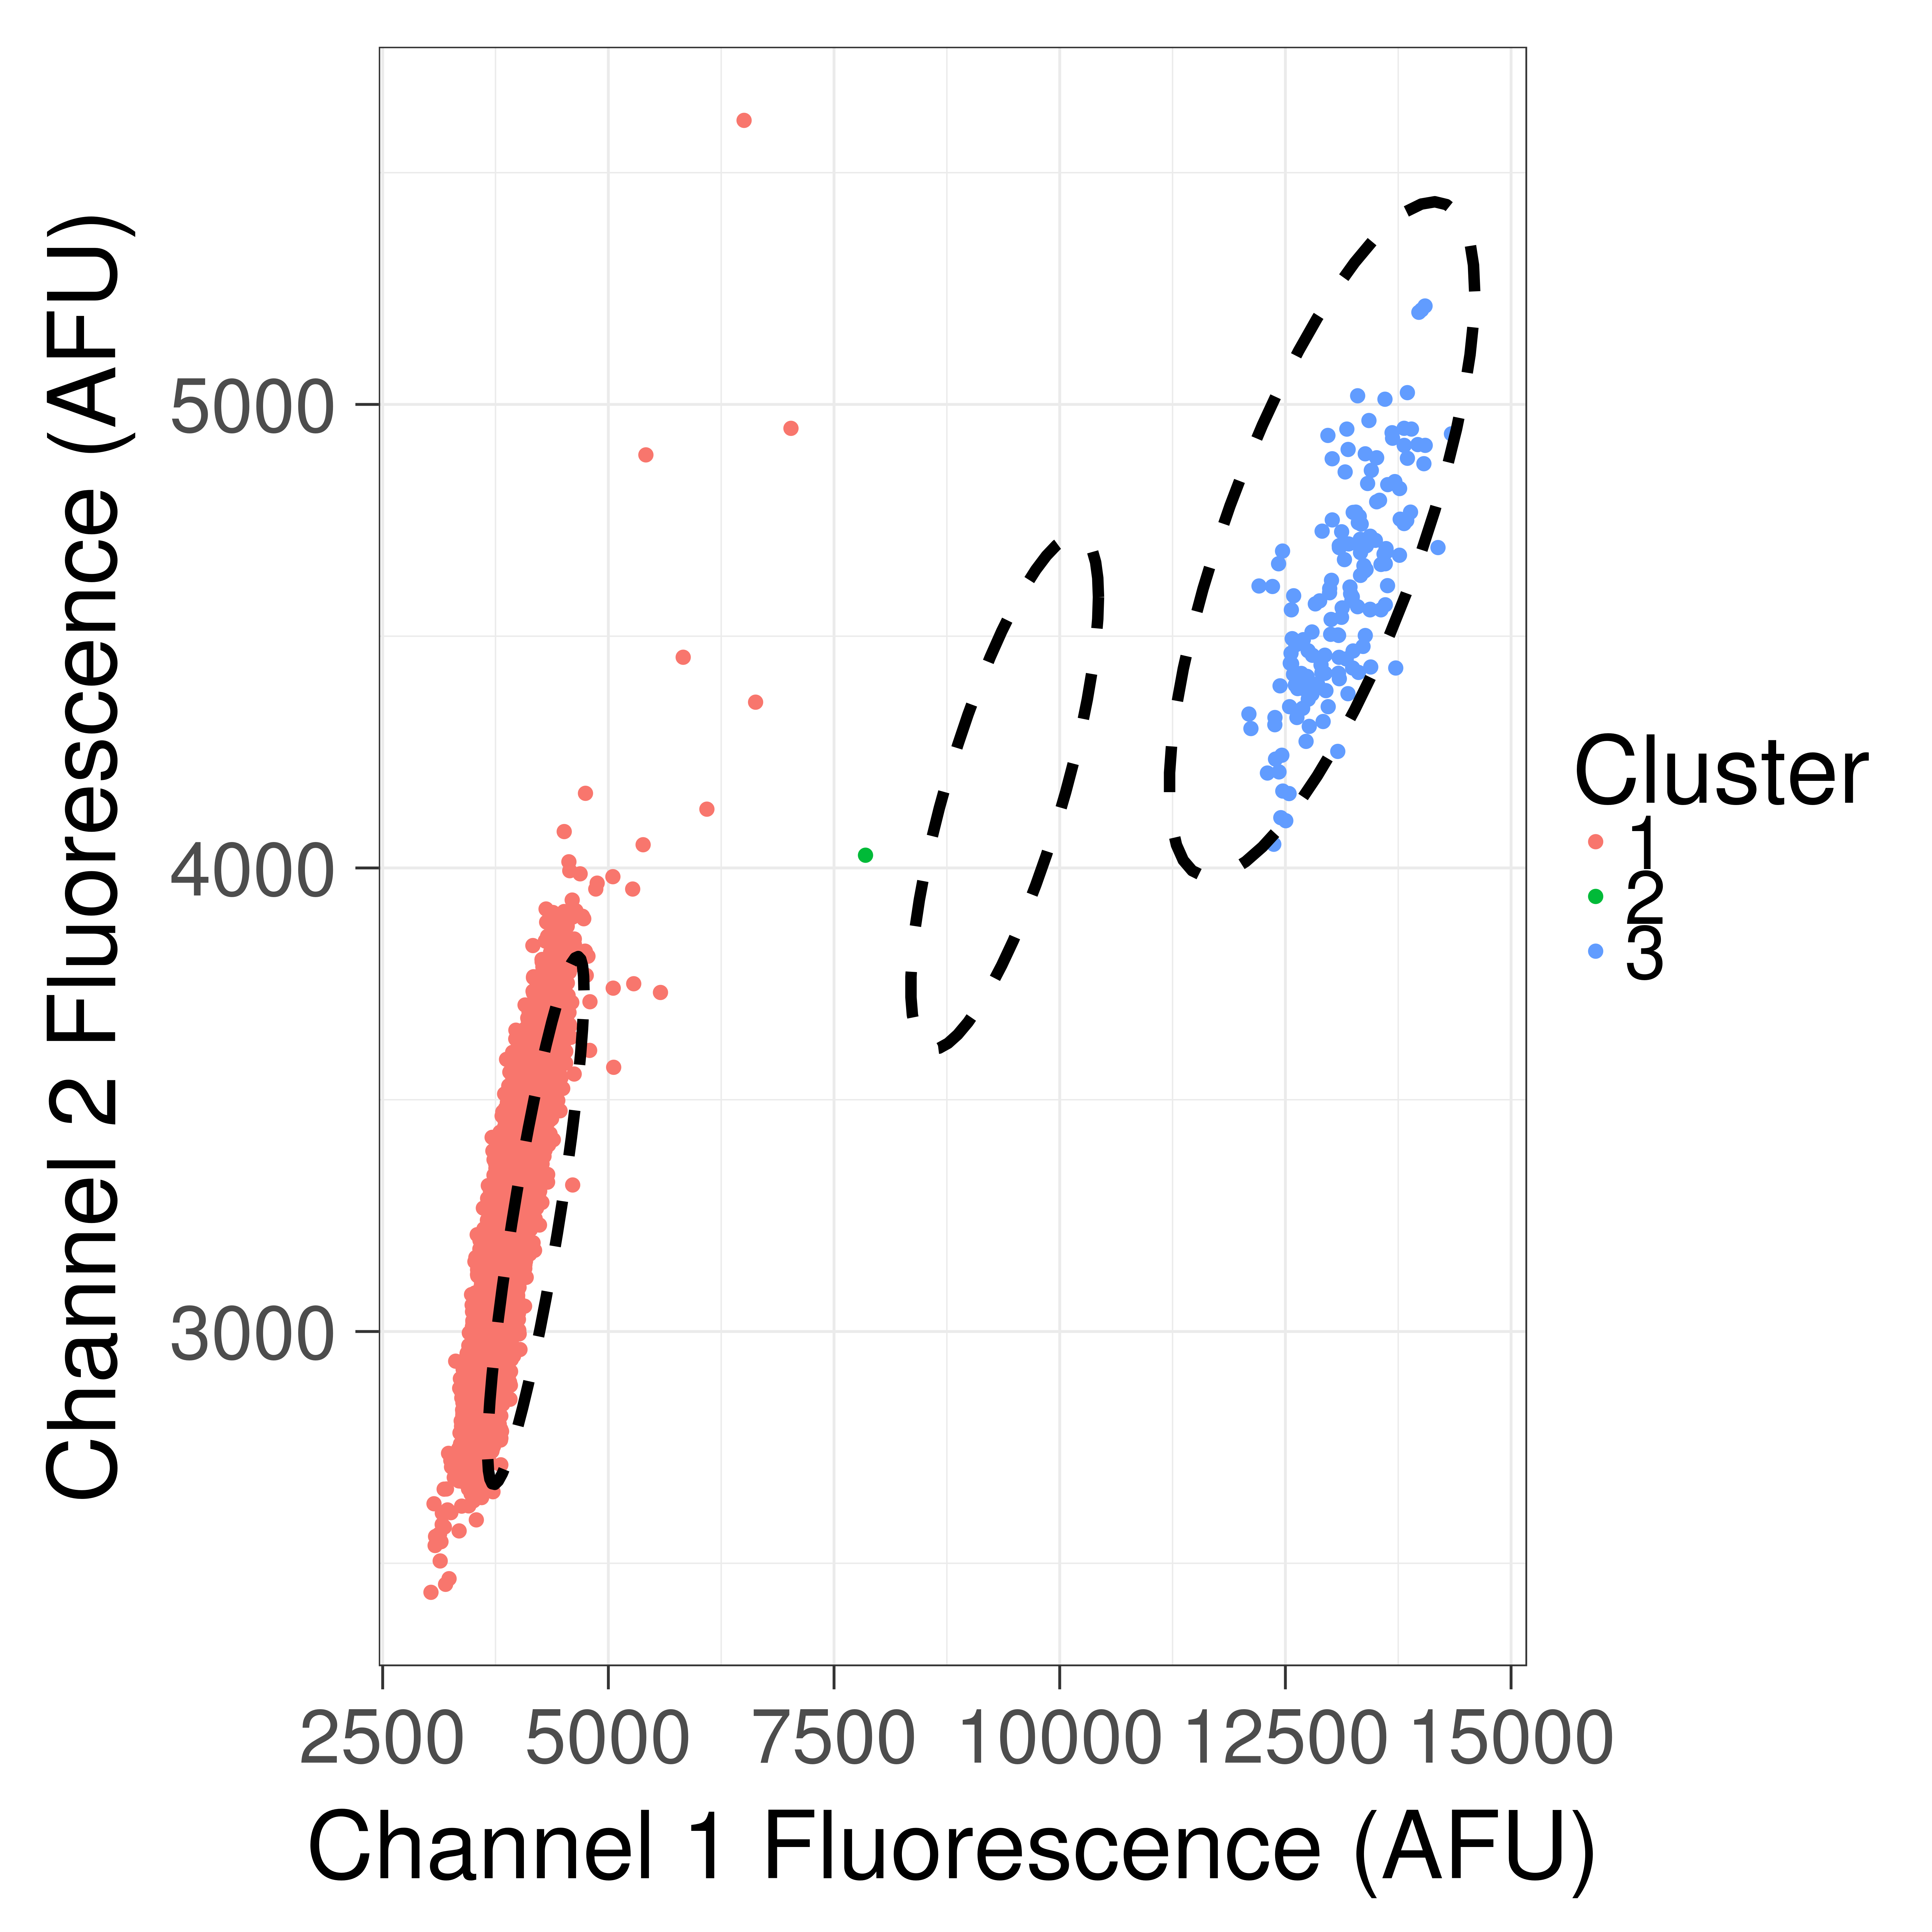

Values plotted in this chart, from the file beside it:
, Ch1, Ch2, Cluster1Score, Cluster2Score, Cluster3Score, q, cluster
1, 3035, 2437, 0.0479, 1.119, 0.8998, 10.41, 1
2, 3069, 2628, 0.02309, 1.155, 0.9458, 22.52, 1
3, 3081, 2538, 0.03407, 1.126, 0.9166, 14.83, 1
4, 3086, 2558, 0.0316, 1.129, 0.921, 16.05, 1
5, 3122, 2562, 0.03196, 1.114, 0.9132, 15.7, 1
6, 3130, 2563, 0.03205, 1.111, 0.9114, 15.62, 1
7, 3137, 2505, 0.04057, 1.093, 0.8934, 12.12, 1
8, 3146, 2547, 0.03474, 1.1, 0.9028, 14.27, 1
9, 3159, 2584, 0.03013, 1.104, 0.91, 16.55, 1
10, 3161, 2608, 0.02713, 1.11, 0.9166, 18.5, 1
11, 3181, 2660, 0.02179, 1.115, 0.9265, 23.22, 1
12, 3184, 2578, 0.03149, 1.092, 0.9024, 15.69, 1
13, 3197, 2455, 0.05117, 1.055, 0.8651, 9.29, 1
14, 3207, 2660, 0.02223, 1.104, 0.9201, 22.57, 1
15, 3218, 2615, 0.02766, 1.087, 0.9043, 17.85, 1
16, 3230, 2737, 0.01543, 1.114, 0.937, 32.99, 1
17, 3235, 2467, 0.05061, 1.042, 0.8591, 9.304, 1
18, 3255, 2722, 0.01707, 1.1, 0.9261, 29.46, 1
19, 3255, 2609, 0.02936, 1.07, 0.8934, 16.58, 1
20, 3263, 2708, 0.01848, 1.092, 0.9199, 27.03, 1
21, 3293, 2685, 0.02131, 1.074, 0.9058, 23.05, 1
22, 3309, 2936, 0.005874, 1.134, 0.9778, 89.4, 1
23, 3310, 2716, 0.01852, 1.075, 0.9105, 26.62, 1
24, 3331, 2738, 0.01676, 1.071, 0.9116, 29.39, 1
25, 3338, 2693, 0.02142, 1.057, 0.8968, 22.65, 1
26, 3343, 2747, 0.01614, 1.069, 0.9113, 30.48, 1
27, 3345, 2678, 0.02329, 1.05, 0.8907, 20.69, 1
28, 3347, 2570, 0.03783, 1.022, 0.8601, 12.35, 1
29, 3353, 2878, 0.007562, 1.099, 0.948, 67.31, 1
30, 3356, 2781, 0.01348, 1.072, 0.918, 36.67, 1
31, 3361, 2898, 0.00674, 1.102, 0.9523, 75.78, 1
32, 3362, 2713, 0.01984, 1.052, 0.8966, 24.39, 1
33, 3363, 2757, 0.01556, 1.063, 0.9094, 31.51, 1
34, 3365, 2873, 0.007787, 1.093, 0.9434, 65.01, 1
35, 3366, 2726, 0.01854, 1.053, 0.8993, 26.17, 1
36, 3370, 2807, 0.0117, 1.073, 0.9223, 42.38, 1
37, 3373, 2677, 0.02405, 1.038, 0.8836, 19.85, 1
38, 3373, 2795, 0.01261, 1.069, 0.9179, 39.17, 1
39, 3375, 2623, 0.03098, 1.024, 0.868, 15.16, 1
40, 3375, 2899, 0.006703, 1.096, 0.949, 75.87, 1
41, 3376, 2801, 0.0122, 1.069, 0.9189, 40.49, 1
42, 3376, 2857, 0.008671, 1.084, 0.9355, 57.9, 1
43, 3377, 2781, 0.01376, 1.063, 0.9128, 35.69, 1
44, 3380, 2779, 0.01396, 1.062, 0.9114, 35.14, 1
45, 3383, 2684, 0.02347, 1.036, 0.8831, 20.31, 1
46, 3383, 2765, 0.01526, 1.056, 0.9063, 31.97, 1
47, 3384, 2865, 0.008298, 1.082, 0.9359, 60.49, 1
48, 3385, 2831, 0.01027, 1.073, 0.9254, 48.39, 1
49, 3386, 2878, 0.007654, 1.085, 0.9395, 65.79, 1
50, 3387, 2756, 0.01612, 1.052, 0.9026, 30.14, 1
51, 3388, 2820, 0.01102, 1.069, 0.9215, 44.91, 1
52, 3388, 2788, 0.01337, 1.06, 0.9119, 36.68, 1
53, 3388, 2825, 0.01066, 1.07, 0.923, 46.49, 1
54, 3389, 2846, 0.009334, 1.075, 0.9292, 53.4, 1
55, 3390, 2773, 0.01467, 1.055, 0.9068, 33.24, 1
56, 3392, 2918, 0.006028, 1.094, 0.9505, 84.36, 1
57, 3392, 2754, 0.01633, 1.05, 0.901, 29.7, 1
58, 3393, 2920, 0.005981, 1.094, 0.9507, 85.03, 1
59, 3393, 2736, 0.0181, 1.045, 0.8956, 26.64, 1
60, 3395, 2743, 0.01743, 1.046, 0.8971, 27.7, 1
... 16,578 more rows
